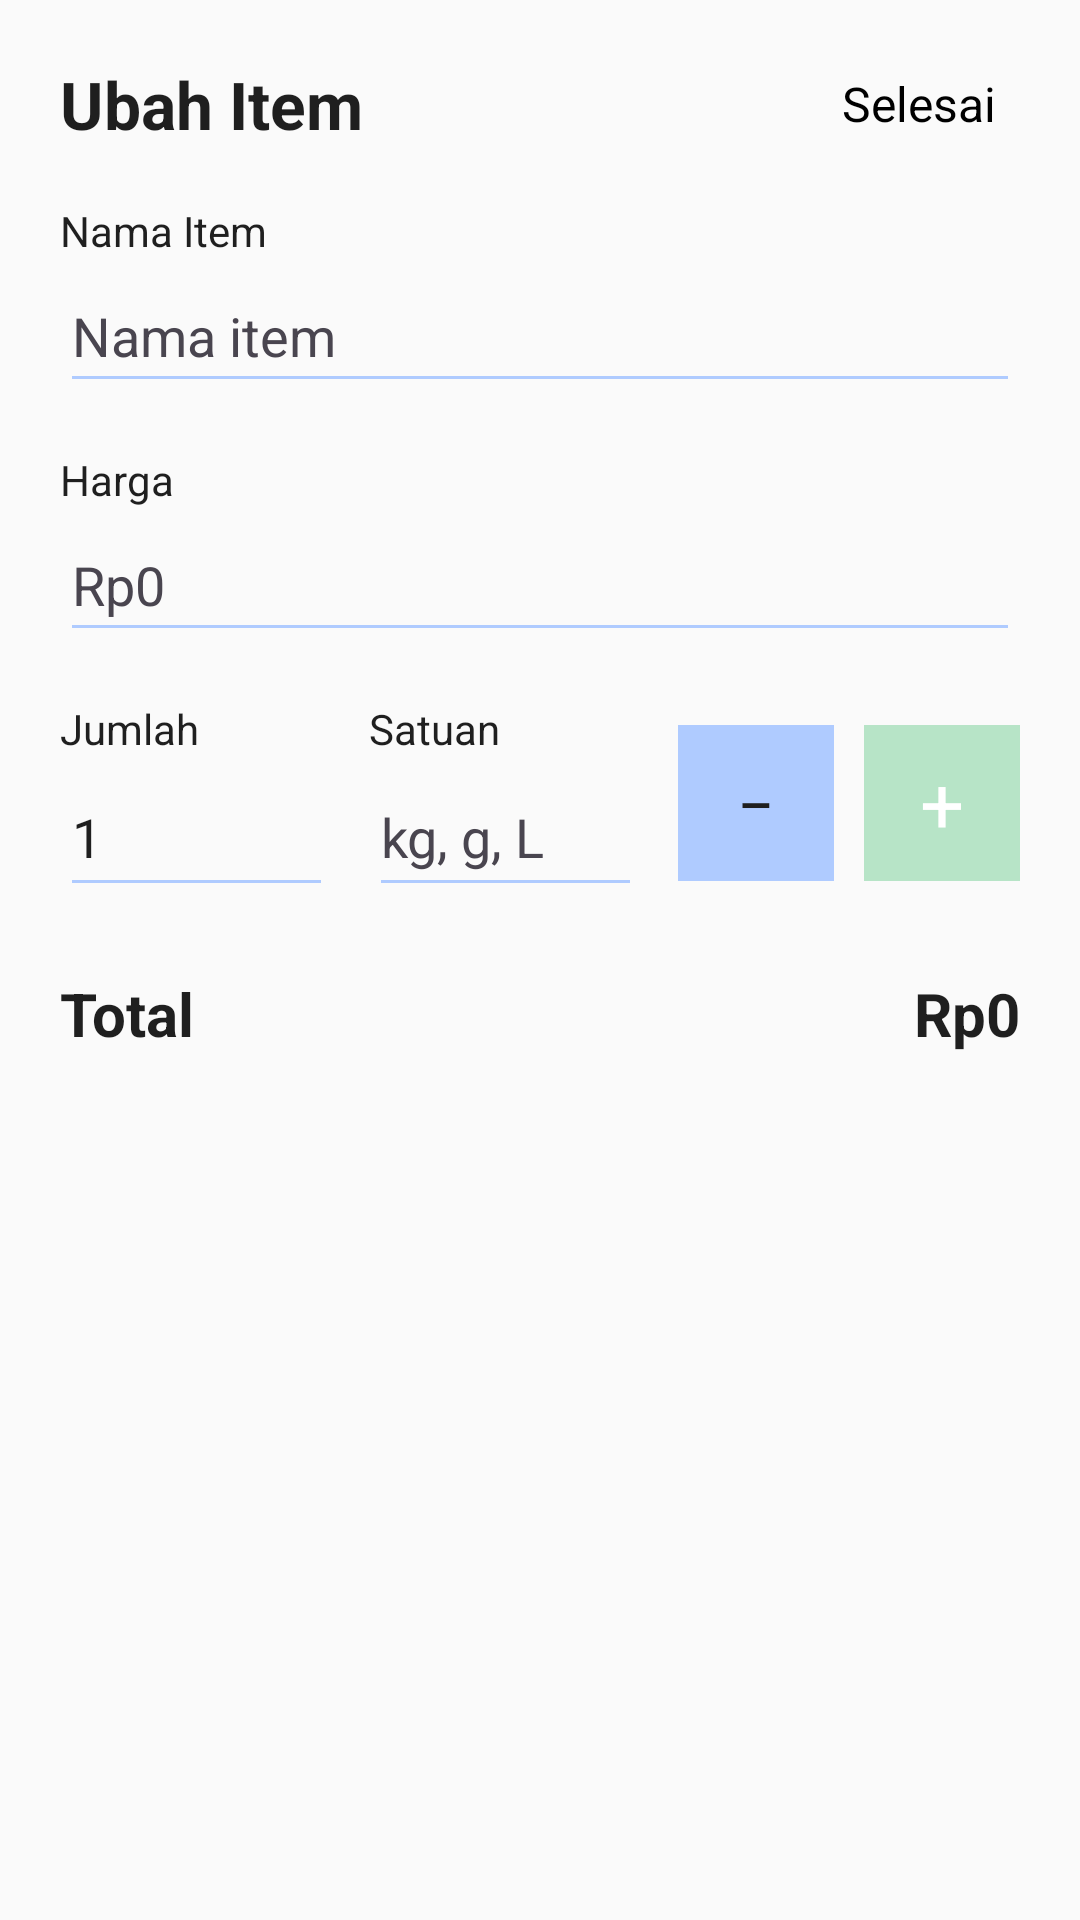

Android layout source for this screen:
<!-- AndroidManifest.xml: application theme Theme.Grocerly -->
<!-- res/layout/bottomsheet_edit_item.xml -->
<?xml version="1.0" encoding="utf-8"?>
<LinearLayout xmlns:android="http://schemas.android.com/apk/res/android"
    android:layout_width="match_parent"
    android:layout_height="wrap_content"
    android:orientation="vertical"
    android:padding="20dp"
    android:background="?attr/colorSurface">

    <LinearLayout
        android:layout_width="match_parent"
        android:layout_height="wrap_content"
        android:orientation="horizontal"
        android:gravity="center_vertical">

        <TextView
            android:layout_width="0dp"
            android:layout_height="wrap_content"
            android:layout_weight="1"
            android:text="@string/edit_item"
            android:textSize="22sp"
            android:textStyle="bold"
            android:textColor="?attr/colorOnSurface"/>

        <TextView
            android:id="@+id/tvDone"
            android:layout_width="wrap_content"
            android:layout_height="wrap_content"
            android:text="@string/done"
            android:clickable="true"
            android:focusable="true"
            android:focusableInTouchMode="true"
            android:textColor="?attr/colorSecondary"
            android:textSize="16sp"
            android:paddingStart="12dp"
            android:paddingEnd="8dp"/>

    </LinearLayout>

    <TextView
        android:layout_width="wrap_content"
        android:layout_height="wrap_content"
        android:text="@string/item_name"
        android:layout_marginTop="18dp"
        android:textColor="?attr/colorOnSurface"/>

    <EditText
        android:id="@+id/etName"
        android:layout_width="match_parent"
        android:layout_height="48dp"
        android:hint="@string/item_name_hint"
        android:textColor="?attr/colorOnSurface"
        android:textColorHint="?attr/colorOnSurfaceVariant"
        android:backgroundTint="?attr/colorPrimary"/>

    <TextView
        android:layout_width="wrap_content"
        android:layout_height="wrap_content"
        android:text="@string/price"
        android:layout_marginTop="16dp"
        android:textColor="?attr/colorOnSurface"/>

    <EditText
        android:id="@+id/etPrice"
        android:layout_width="match_parent"
        android:layout_height="48dp"
        android:hint="@string/default_currency"
        android:inputType="number"
        android:textColor="?attr/colorOnSurface"
        android:textColorHint="?attr/colorOnSurfaceVariant"
        android:backgroundTint="?attr/colorPrimary"/>

    <LinearLayout
        android:layout_width="match_parent"
        android:layout_height="wrap_content"
        android:layout_marginTop="16dp"
        android:orientation="horizontal"
        android:gravity="center_vertical">

        <LinearLayout
            android:layout_width="0dp"
            android:layout_height="wrap_content"
            android:layout_weight="1"
            android:orientation="vertical">

            <TextView
                android:layout_width="wrap_content"
                android:layout_height="wrap_content"
                android:text="@string/quantity"
                android:textColor="?attr/colorOnSurface"/>

            <EditText
                android:id="@+id/etQty"
                android:layout_width="match_parent"
                android:layout_height="50dp"
                android:inputType="number"
                android:hint="@string/default_quantity"
                android:textColor="?attr/colorOnSurface"
                android:textColorHint="?attr/colorOnSurface"
                android:backgroundTint="?attr/colorPrimary"/>
        </LinearLayout>

        <LinearLayout
            android:layout_width="0dp"
            android:layout_height="wrap_content"
            android:layout_weight="1"
            android:layout_marginStart="12dp"
            android:orientation="vertical">

            <TextView
                android:layout_width="wrap_content"
                android:layout_height="wrap_content"
                android:text="@string/unit"
                android:textColor="?attr/colorOnSurface"/>

            <EditText
                android:id="@+id/etUnit"
                android:layout_width="match_parent"
                android:layout_height="50dp"
                android:hint="@string/unit_hint"
                android:textColor="?attr/colorOnSurface"
                android:textColorHint="?attr/colorOnSurfaceVariant"
                android:backgroundTint="?attr/colorPrimary"/>
        </LinearLayout>

        <LinearLayout
            android:layout_width="wrap_content"
            android:layout_height="wrap_content"
            android:layout_marginStart="12dp"
            android:orientation="horizontal"
            android:gravity="center_vertical">

            <TextView
                android:id="@+id/btnMinus"
                android:layout_width="52dp"
                android:layout_height="52dp"
                android:gravity="center"
                android:text="@string/minus"
                android:textSize="22sp"
                android:textColor="?attr/colorOnSurface"
                android:background="?attr/colorPrimary"
                android:clickable="true"
                android:focusable="true"/>

            <TextView
                android:id="@+id/btnPlus"
                android:layout_width="52dp"
                android:layout_height="52dp"
                android:layout_marginStart="10dp"
                android:gravity="center"
                android:text="@string/plus"
                android:textSize="26sp"
                android:textColor="?attr/colorOnSecondary"
                android:background="?attr/colorTertiary"
                android:clickable="true"
                android:focusable="true"/>
        </LinearLayout>
    </LinearLayout>

    <LinearLayout
        android:layout_width="match_parent"
        android:layout_height="wrap_content"
        android:layout_marginTop="22dp"
        android:orientation="horizontal"
        android:gravity="center_vertical">

        <TextView
            android:layout_width="0dp"
            android:layout_height="wrap_content"
            android:layout_weight="1"
            android:text="@string/total"
            android:textSize="20sp"
            android:textStyle="bold"
            android:textColor="?attr/colorOnSurface"/>

        <TextView
            android:id="@+id/tvTotal"
            android:layout_width="wrap_content"
            android:layout_height="wrap_content"
            android:text="@string/default_currency"
            android:textSize="20sp"
            android:textStyle="bold"
            android:textColor="?attr/colorOnSurface"/>
    </LinearLayout>

</LinearLayout>
<!-- resources referenced by this layout -->
<resources>
  <string name="default_currency">Rp0</string>
  <string name="default_quantity">1</string>
  <string name="done">Selesai</string>
  <string name="edit_item">Ubah Item</string>
  <string name="item_name">Nama Item</string>
  <string name="item_name_hint">Nama item</string>
  <string name="minus">−</string>
  <string name="plus">+</string>
  <string name="price">Harga</string>
  <string name="quantity">Jumlah</string>
  <string name="total">Total</string>
  <string name="unit">Satuan</string>
  <string name="unit_hint">kg, g, L</string>
  <style name="Theme.Grocerly" parent="Theme.Material3.Light.NoActionBar">
  
          <item name="colorPrimary">@color/blue_soft</item>
          <item name="colorOnPrimary">@color/text_dark</item>
  
          <item name="colorSecondary">@color/black</item>
          <item name="colorOnSecondary">@color/white</item>
  
          <item name="colorSurface">@color/white_soft</item>
          <item name="colorOnSurface">@color/text_dark</item>
  
          <item name="colorTertiary">@color/green_soft</item>
  
      </style>
  <color name="blue_soft">#AFCBFF</color>
  <color name="text_dark">#1F1F1F</color>
  <color name="black">#FF000000</color>
  <color name="white">#FFFFFFFF</color>
  <color name="white_soft">#FAFAFA</color>
  <color name="green_soft">#B7E4C7</color>
</resources>
